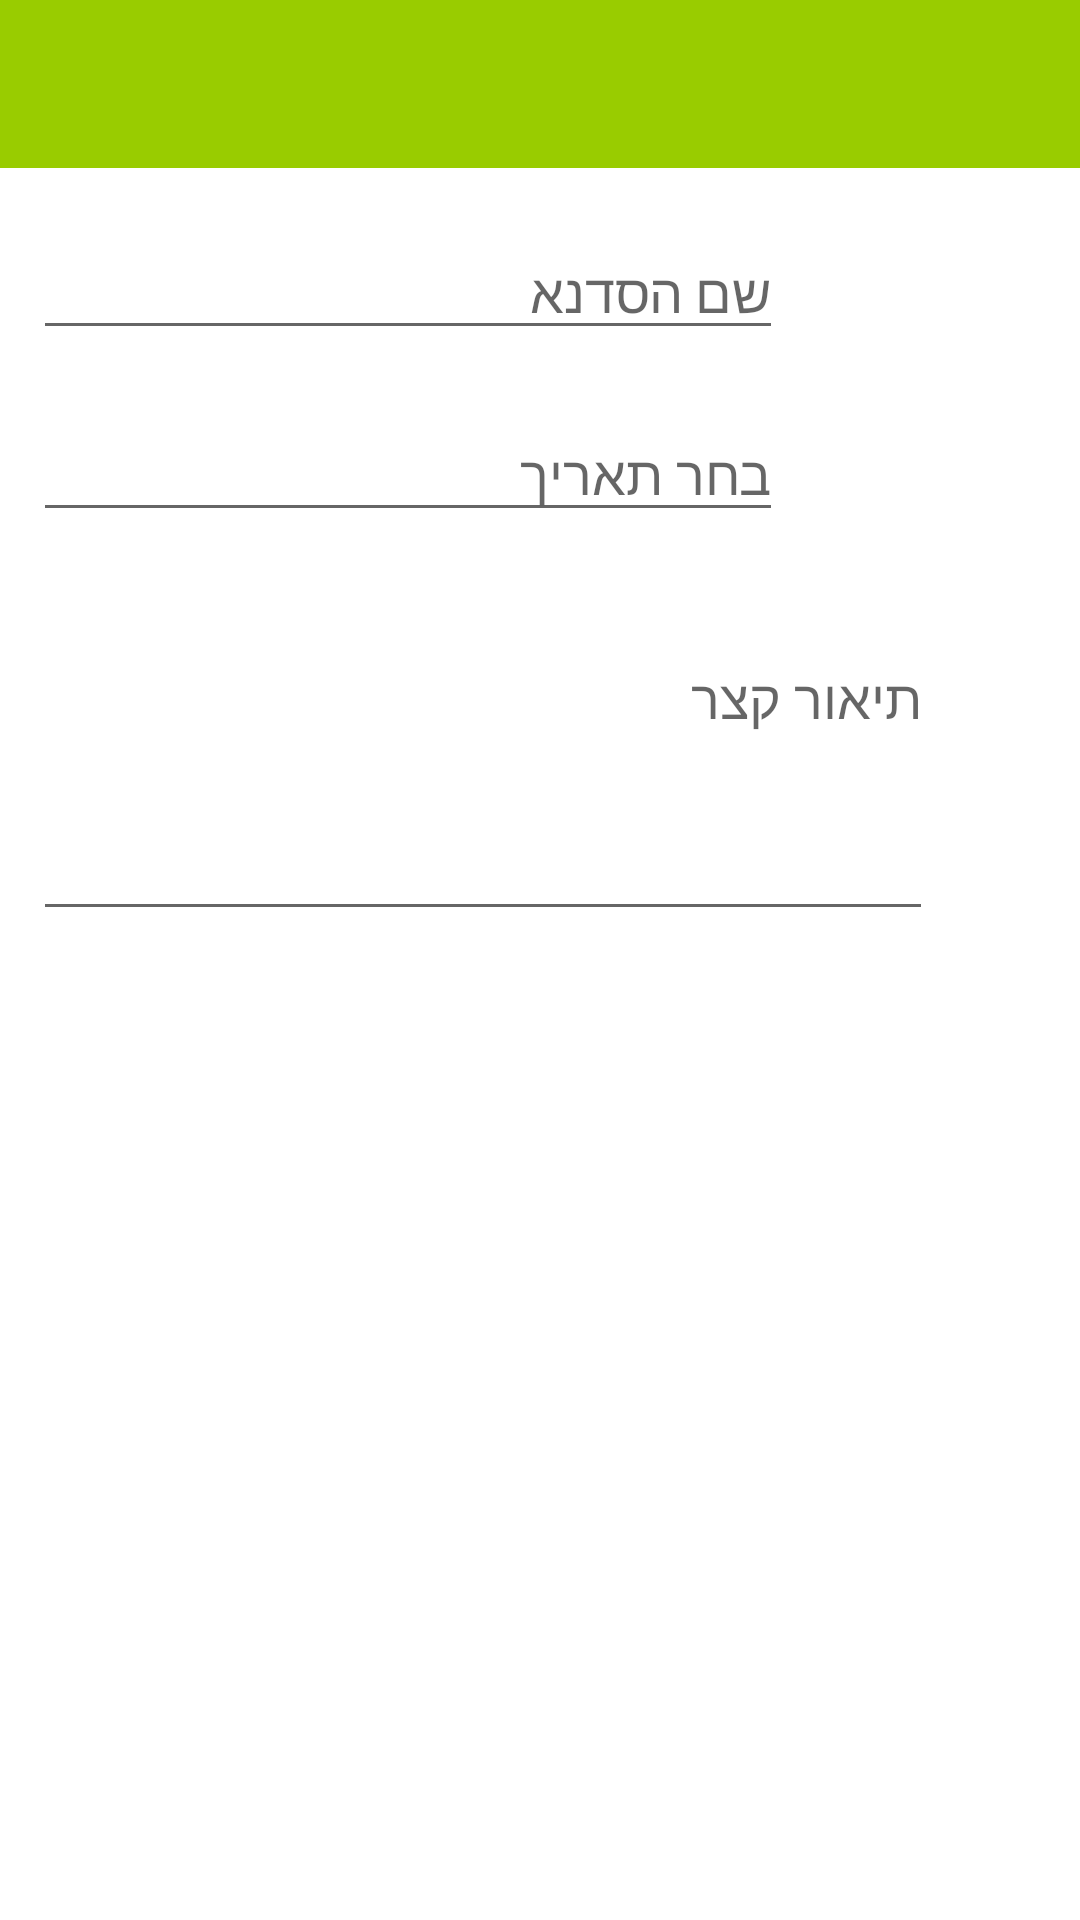

Reconstruct the res/layout file that produces this screen, plus the resources it refers to.
<!-- AndroidManifest.xml: application theme AppTheme.NoActionBar -->
<!-- res/layout/activity_add_work_shop.xml -->
<?xml version="1.0" encoding="utf-8"?>

<RelativeLayout xmlns:android="http://schemas.android.com/apk/res/android"
    android:layout_width="match_parent"
    android:layout_height="match_parent">

    <LinearLayout
        android:id="@+id/layout_main"
        android:layout_width="match_parent"
        android:layout_height="?attr/actionBarSize"
        android:orientation="vertical">

        <include
            android:id="@+id/toolbar"
            layout="@layout/tool_bar"
            android:layout_width="match_parent"
            android:layout_height="wrap_content" />
    </LinearLayout>


    <EditText
        android:id="@+id/et_des_workshop"
        android:layout_width="300dp"
        android:layout_height="100dp"
        android:layout_alignLeft="@+id/et_date_workshop"
        android:layout_alignStart="@+id/et_date_workshop"
        android:layout_below="@+id/et_date_workshop"
        android:layout_marginTop="33dp"
        android:ems="10"
        android:gravity="top"
        android:hint="@string/des"
        android:inputType="textMultiLine" />


    <EditText
        android:id="@+id/et_name_workshop"
        android:layout_width="250dp"
        android:layout_height="wrap_content"
        android:layout_alignParentLeft="true"
        android:layout_alignParentStart="true"
        android:layout_below="@+id/layout_main"
        android:layout_marginLeft="11dp"
        android:layout_marginStart="11dp"
        android:layout_marginTop="19dp"
        android:ems="10"
        android:hint="@string/nameWorkShop"
        android:inputType="textPersonName" />

    <EditText
        android:id="@+id/et_date_workshop"
        android:layout_width="250dp"
        android:layout_height="wrap_content"
        android:layout_alignLeft="@+id/et_name_workshop"
        android:layout_alignStart="@+id/et_name_workshop"
        android:layout_below="@+id/et_name_workshop"
        android:layout_marginTop="19dp"
        android:ems="10"
        android:focusable="false"
        android:hint="@string/selectDate"
        android:inputType="date"
        android:onClick="onClickDate" />
</RelativeLayout>
<!-- res/layout/tool_bar.xml (included above) -->
<?xml version="1.0" encoding="utf-8"?>

<android.support.v7.widget.Toolbar xmlns:android="http://schemas.android.com/apk/res/android"
    xmlns:app="http://schemas.android.com/apk/res-auto"
    android:id="@+id/toolbar"
    android:layout_width="match_parent"
    android:layout_height="?attr/actionBarSize"
    android:background="@color/green"
    android:theme="@style/AppTheme.NoActionBar">


    <TextView
        android:id="@+id/toolBarText"
        android:layout_width="match_parent"
        android:layout_height="wrap_content"
        android:textColor="@color/black"
        android:textSize="@dimen/medium"
        android:textStyle="bold" />

</android.support.v7.widget.Toolbar>
<!-- resources referenced by this layout -->
<resources>
  <color name="black">#000</color>
  <item name="green" type="color">#FF99CC00</item>
  <dimen name="medium">20sp</dimen>
  <string name="des">תיאור קצר</string>
  <string name="nameWorkShop">שם הסדנא</string>
  <string name="selectDate">בחר תאריך</string>
  <style name="AppTheme.NoActionBar">
          <item name="windowActionBar">false</item>
          <item name="windowNoTitle">true</item>
          <item name="android:windowBackground">@color/white</item>
      </style>
  <color name="white">#FFFFFF</color>
</resources>
